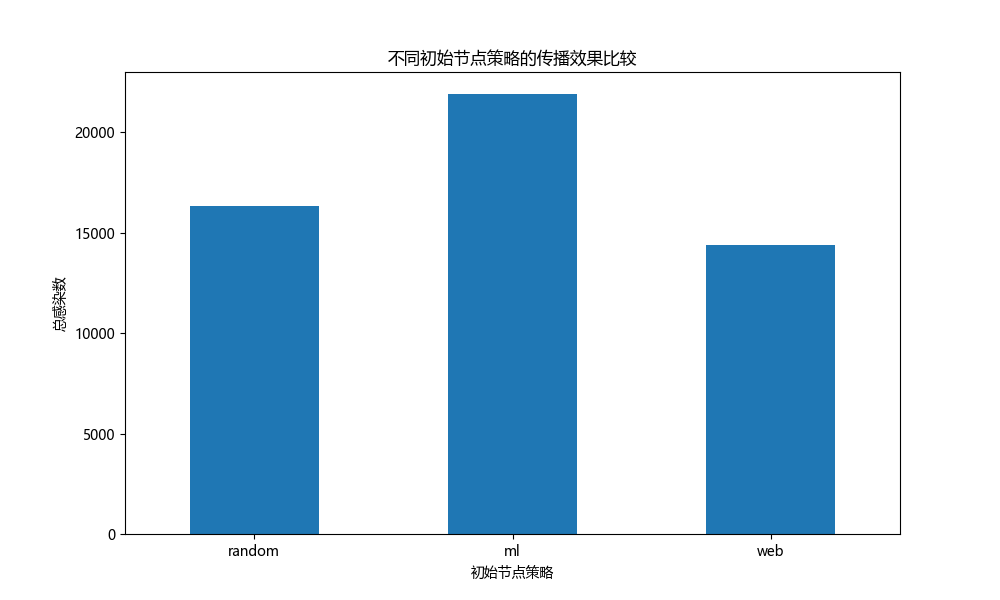

The file beside this chart, header and first rows:
, S, I, R, total_infected
random, 21386, 1, 16313, 16314
ml, 15789, 0, 21911, 21911
web, 23317, 0, 14383, 14383
